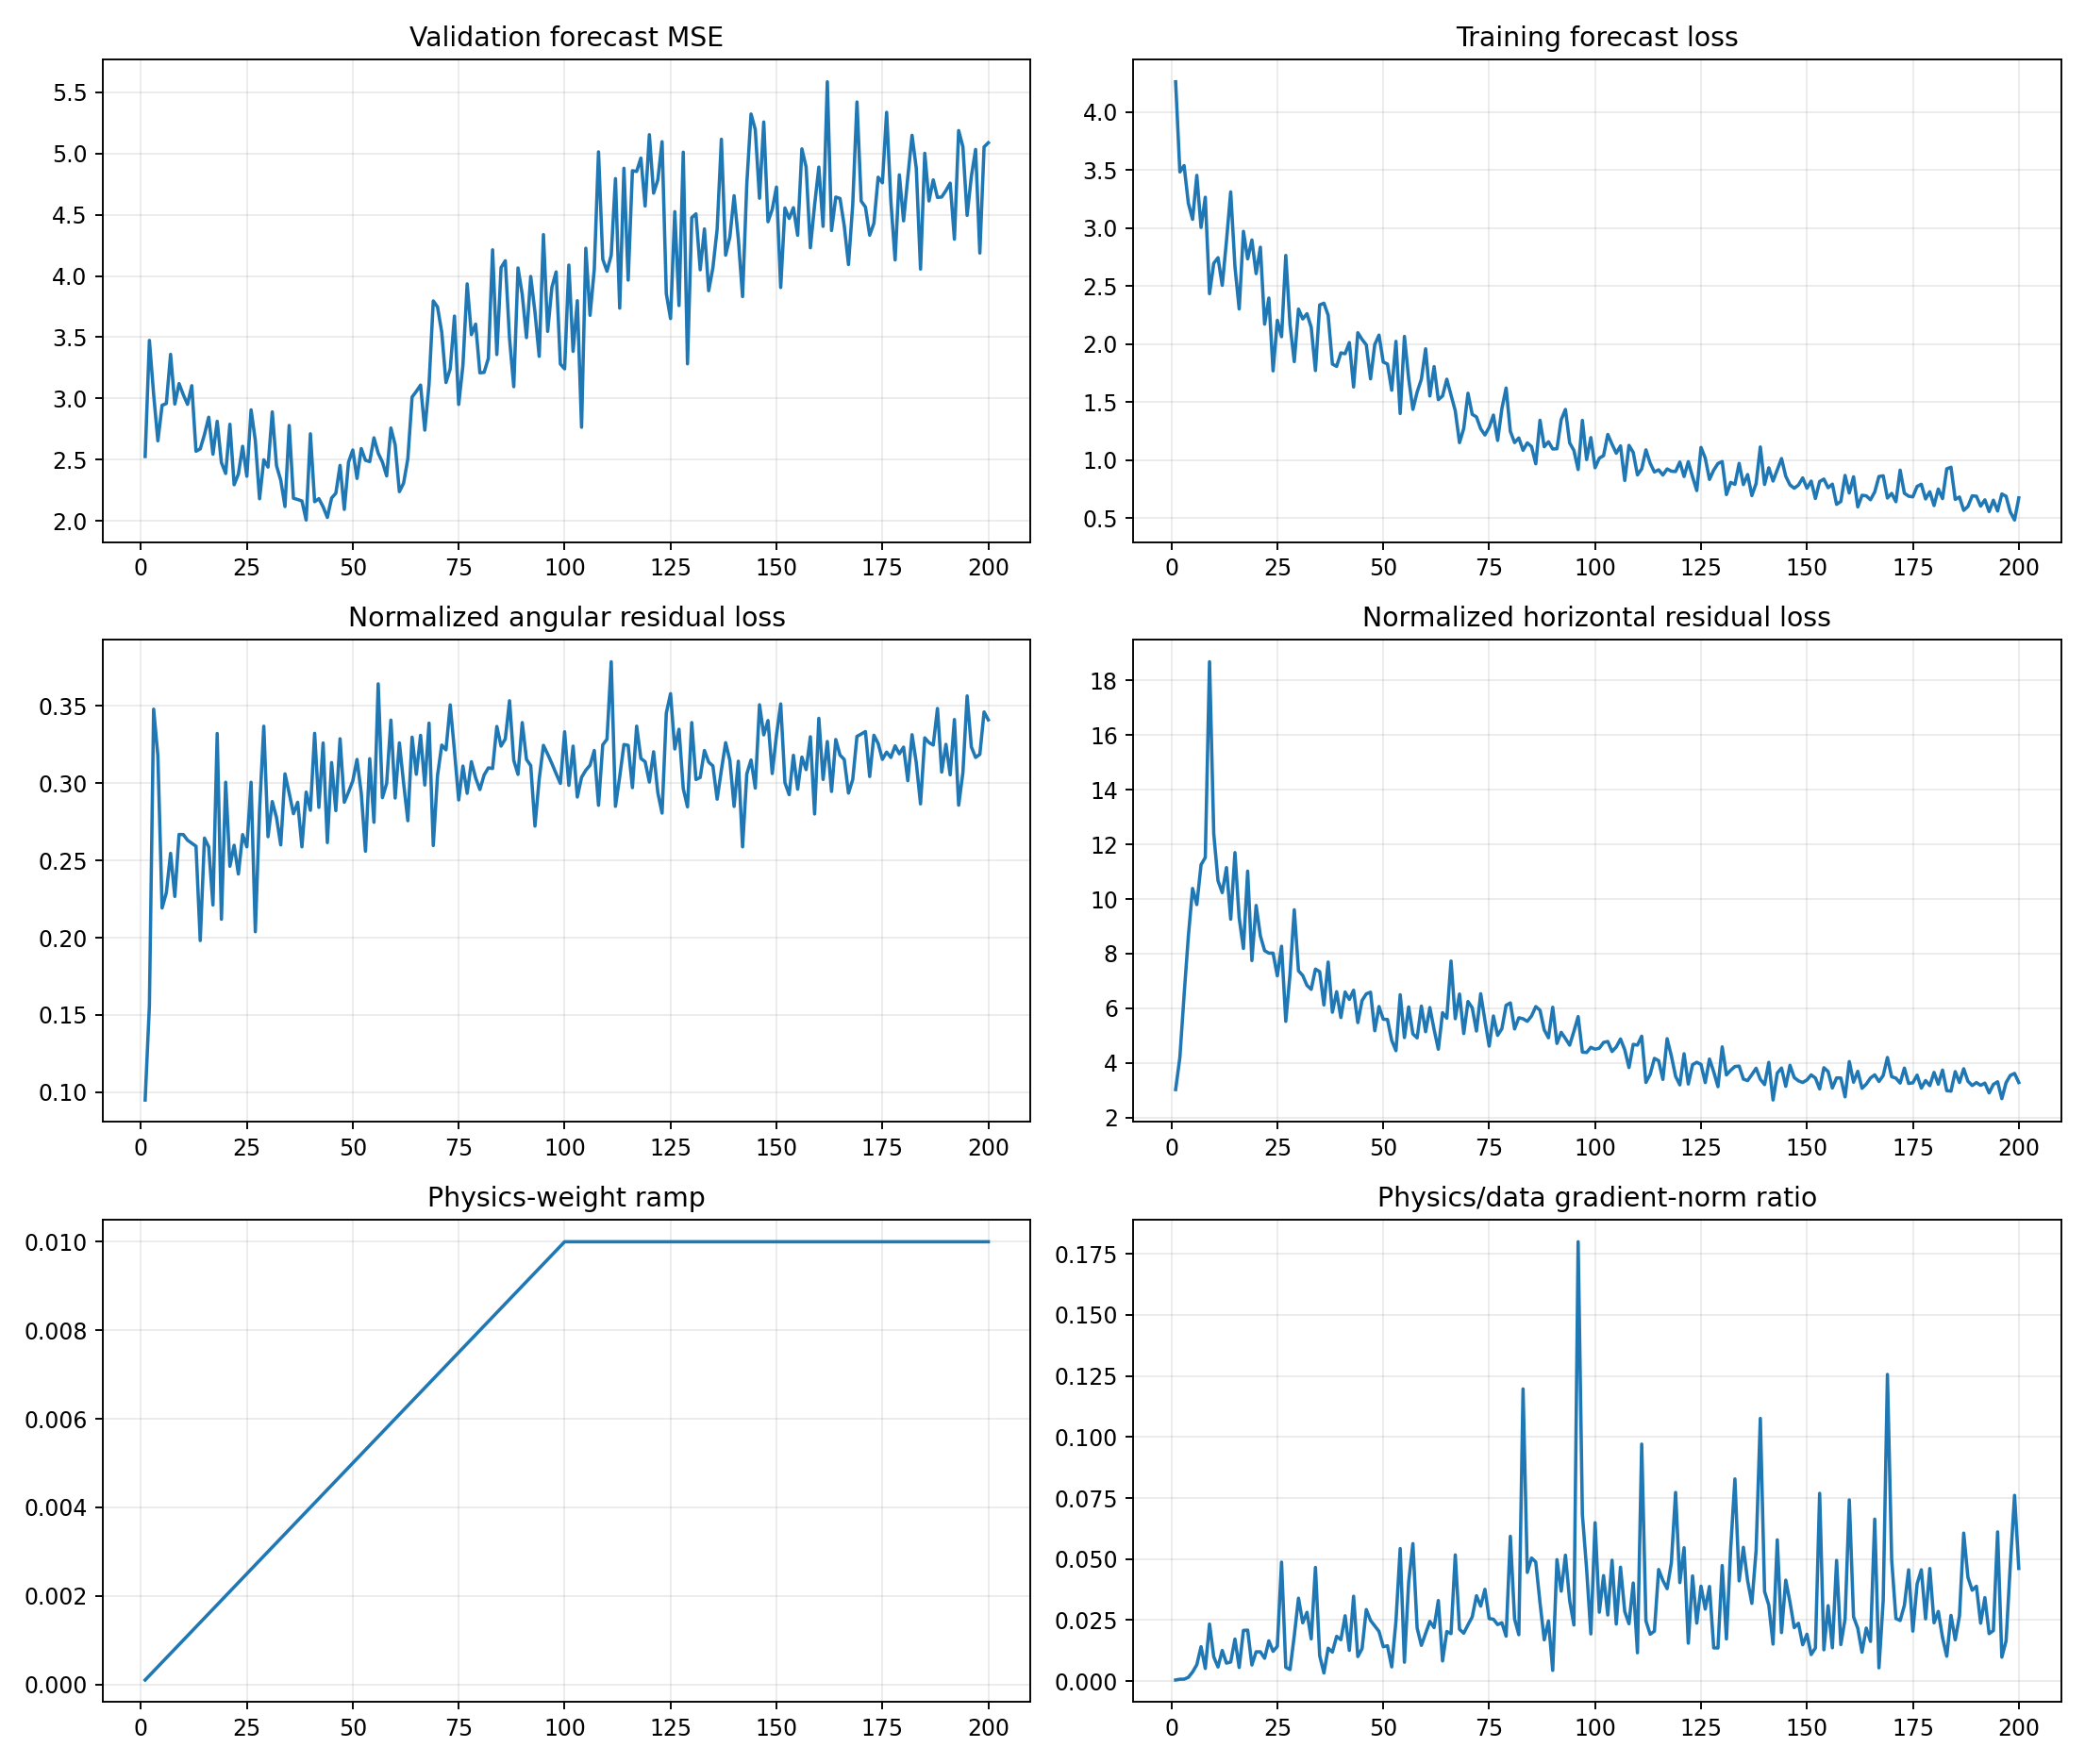

Data behind this chart, as committed beside it:
epoch, target_physics_weight, current_physics_weight, validation_forecast_mse, physics_to_data_gradient_ratio, train_total, train_data, train_cartpole_physics, train_angular_physics, train_horizontal_physics, train_a10_physics, train_a11_physics, train_a12_physics, train_a13_physics, train_data_gradient_l2, train_physics_gradient_l2
1, 0.01, 0.0001, 2.527, 0.000472, 4.261, 4.261, 3.118, 0.09495, 3.023, 2.931, 2.883, 2.915, 3.496, 0.7291, 3.441
2, 0.01, 0.0002, 3.474, 0.0007854, 3.485, 3.484, 4.353, 0.1561, 4.197, 5.332, 3.702, 3.713, 4.902, 1.893, 7.435
3, 0.01, 0.0003, 3.035, 0.0008107, 3.541, 3.539, 6.837, 0.348, 6.489, 7.464, 7.816, 4.221, 8.177, 7.888, 21.32
4, 0.01, 0.0004, 2.655, 0.001561, 3.219, 3.215, 8.949, 0.3178, 8.631, 7.467, 17.16, 4.011, 5.279, 4.502, 17.57
5, 0.01, 0.0005, 2.944, 0.003747, 3.081, 3.076, 10.61, 0.2192, 10.39, 6.359, 19.37, 4.53, 9.273, 3.73, 27.95
6, 0.01, 0.0006, 2.959, 0.006732, 3.461, 3.455, 10.02, 0.2292, 9.796, 5.871, 17.87, 7.781, 9.213, 2.521, 28.29
7, 0.01, 0.0007, 3.36, 0.01411, 3.014, 3.006, 11.51, 0.2546, 11.25, 12.84, 19.28, 9.041, 7.211, 1.681, 33.87
8, 0.01, 0.0008, 2.954, 0.005189, 3.275, 3.266, 11.75, 0.2267, 11.52, 9.976, 19.43, 5.292, 13.92, 3.513, 22.79
9, 0.01, 0.0009, 3.121, 0.0234, 2.453, 2.436, 18.95, 0.2669, 18.69, 7.627, 35.86, 7.375, 22.88, 2.772, 72.07
10, 0.01, 0.001, 3.031, 0.009921, 2.709, 2.697, 12.65, 0.2668, 12.39, 7.367, 22.89, 8.201, 11.64, 7.037, 69.82
11, 0.01, 0.0011, 2.952, 0.005797, 2.757, 2.745, 10.93, 0.2632, 10.67, 10.68, 12.86, 14.03, 7.788, 6.182, 32.58
12, 0.01, 0.0012, 3.104, 0.01256, 2.519, 2.507, 10.5, 0.2612, 10.24, 10.68, 11.34, 9.47, 9.418, 3.711, 38.85
13, 0.01, 0.0013, 2.569, 0.007379, 2.904, 2.89, 11.41, 0.2592, 11.15, 10.87, 14.72, 5.709, 14.94, 4.646, 26.37
14, 0.01, 0.0014, 2.589, 0.007834, 3.325, 3.312, 9.46, 0.1982, 9.261, 8.912, 9.38, 10.44, 8.923, 3.574, 20
15, 0.01, 0.0015, 2.706, 0.01724, 2.687, 2.669, 11.96, 0.2645, 11.7, 7.283, 19.07, 15.47, 8.327, 30.13, 346.3
16, 0.01, 0.0016, 2.847, 0.005577, 2.319, 2.304, 9.57, 0.2588, 9.311, 9.251, 10.54, 11.02, 7.868, 4.681, 16.32
17, 0.01, 0.0017, 2.545, 0.02078, 2.986, 2.972, 8.411, 0.2212, 8.189, 8.34, 11.35, 7.466, 7.044, 3.019, 36.91
18, 0.01, 0.0018, 2.814, 0.02088, 2.755, 2.735, 11.35, 0.3322, 11.02, 9.757, 14.3, 9.205, 12.94, 3.572, 41.44
19, 0.01, 0.0019, 2.477, 0.006604, 2.913, 2.898, 7.959, 0.212, 7.747, 7.404, 8.494, 6.432, 9.43, 4.185, 14.55
20, 0.01, 0.002, 2.388, 0.01202, 2.628, 2.608, 10.06, 0.3007, 9.763, 8.776, 10.16, 10.84, 11.4, 3.819, 22.96
21, 0.01, 0.0021, 2.79, 0.012, 2.854, 2.836, 8.899, 0.2463, 8.652, 8.956, 6.077, 10.61, 9.812, 6.492, 37.1
22, 0.01, 0.0022, 2.296, 0.009371, 2.191, 2.173, 8.371, 0.2599, 8.111, 9.258, 7.557, 9.448, 7.298, 4.274, 18.21
23, 0.01, 0.0023, 2.383, 0.01652, 2.416, 2.397, 8.26, 0.2413, 8.019, 7.648, 6.592, 11.9, 6.661, 2.776, 19.93
24, 0.01, 0.0024, 2.61, 0.01219, 1.79, 1.77, 8.285, 0.2668, 8.018, 8.132, 7.268, 8.888, 8.615, 3.835, 19.47
25, 0.01, 0.0025, 2.365, 0.01426, 2.224, 2.206, 7.446, 0.2588, 7.187, 7.649, 6.424, 7.139, 8.225, 3.757, 21.43
26, 0.01, 0.0026, 2.907, 0.04875, 2.087, 2.065, 8.571, 0.3007, 8.27, 8.277, 7.424, 8.474, 9.867, 4.545, 85.22
27, 0.01, 0.0027, 2.658, 0.005652, 2.78, 2.765, 5.726, 0.2039, 5.522, 8.206, 4.702, 5.95, 4.651, 11.56, 24.21
28, 0.01, 0.0028, 2.182, 0.004754, 2.191, 2.17, 7.526, 0.2828, 7.243, 6.792, 8.529, 6.419, 7.792, 15.2, 25.8
29, 0.01, 0.0029, 2.5, 0.01858, 1.879, 1.85, 9.943, 0.3369, 9.606, 9.666, 10.93, 7.199, 12.43, 4.44, 28.44
30, 0.01, 0.003, 2.44, 0.03398, 2.326, 2.303, 7.635, 0.2654, 7.37, 6.64, 8.364, 7.056, 8.703, 2.248, 25.46
31, 0.01, 0.0031, 2.89, 0.02388, 2.241, 2.218, 7.489, 0.2882, 7.201, 9.579, 5.967, 7.168, 6.87, 2.941, 22.66
32, 0.01, 0.0032, 2.452, 0.02818, 2.286, 2.263, 7.116, 0.2778, 6.838, 6.913, 5.455, 6.351, 9.323, 3.084, 27.16
33, 0.01, 0.0033, 2.333, 0.01732, 2.168, 2.145, 6.952, 0.2601, 6.692, 7.092, 5.461, 7.295, 8.861, 4.319, 22.67
34, 0.01, 0.0034, 2.118, 0.04657, 1.799, 1.773, 7.741, 0.3061, 7.435, 7.527, 6.177, 10.32, 6.586, 2.241, 30.69
35, 0.01, 0.0035, 2.779, 0.0104, 2.365, 2.338, 7.632, 0.2935, 7.338, 6.064, 7.598, 7.73, 8.541, 7.394, 21.98
36, 0.01, 0.0036, 2.186, 0.003339, 2.376, 2.353, 6.402, 0.2803, 6.122, 4.449, 8.677, 5.537, 7.22, 28.15, 26.11
37, 0.01, 0.0037, 2.176, 0.01349, 2.278, 2.249, 7.979, 0.2877, 7.691, 5.552, 6.397, 7.095, 10.96, 7.799, 28.43
38, 0.01, 0.0038, 2.164, 0.01189, 1.852, 1.829, 6.113, 0.2589, 5.854, 4.615, 6.953, 5.86, 6.483, 4.714, 14.74
39, 0.01, 0.0039, 2.008, 0.01835, 1.836, 1.809, 6.901, 0.2943, 6.607, 8.231, 4.694, 5.166, 8.881, 5.221, 24.56
40, 0.01, 0.004, 2.712, 0.01697, 1.949, 1.925, 5.941, 0.2825, 5.659, 6.417, 6.579, 4.426, 6.267, 5.054, 21.45
41, 0.01, 0.0041, 2.157, 0.02678, 1.946, 1.918, 6.929, 0.3323, 6.596, 6.293, 8.717, 5.232, 8.02, 13.05, 85.26
42, 0.01, 0.0042, 2.183, 0.0126, 2.042, 2.014, 6.608, 0.2844, 6.324, 5.778, 6.009, 6.849, 7.923, 9.031, 27.09
43, 0.01, 0.0043, 2.116, 0.03477, 1.661, 1.631, 6.987, 0.3261, 6.661, 7.243, 6.453, 5.629, 8.854, 3.377, 27.3
44, 0.01, 0.0044, 2.029, 0.01005, 2.124, 2.099, 5.736, 0.2616, 5.475, 5.152, 5.265, 6.793, 6.084, 9.132, 20.87
45, 0.01, 0.0045, 2.188, 0.0133, 2.071, 2.041, 6.598, 0.3134, 6.285, 5.794, 8.479, 4.772, 7.411, 6.618, 19.57
46, 0.01, 0.0046, 2.227, 0.02931, 2.025, 1.994, 6.809, 0.2823, 6.526, 7.138, 4.921, 10.54, 4.562, 4.212, 26.84
47, 0.01, 0.0047, 2.454, 0.02486, 1.734, 1.701, 6.918, 0.3288, 6.589, 7.214, 5.752, 6.167, 8.839, 7.854, 41.54
48, 0.01, 0.0048, 2.095, 0.02261, 2.024, 1.997, 5.463, 0.2877, 5.176, 5.624, 3.606, 5.522, 7.111, 5.243, 24.7
49, 0.01, 0.0049, 2.481, 0.02036, 2.11, 2.078, 6.356, 0.2944, 6.062, 4.368, 4.058, 9.749, 6.405, 4.324, 17.97
50, 0.01, 0.005, 2.58, 0.01411, 1.876, 1.846, 5.901, 0.3015, 5.6, 5.371, 4.008, 7.589, 6.291, 4.106, 11.58
51, 0.01, 0.0051, 2.347, 0.01448, 1.859, 1.829, 5.904, 0.3154, 5.589, 4.805, 5.778, 5.476, 7.459, 8.389, 23.82
52, 0.01, 0.0052, 2.591, 0.00582, 1.63, 1.604, 5.117, 0.2937, 4.823, 2.92, 4.311, 4.615, 8.807, 13.11, 14.67
53, 0.01, 0.0053, 2.496, 0.02461, 2.049, 2.024, 4.703, 0.256, 4.447, 5.265, 3.441, 4.126, 5.444, 4.878, 22.65
54, 0.01, 0.0054, 2.485, 0.05428, 1.44, 1.403, 6.811, 0.3159, 6.495, 6.415, 3.606, 10.04, 7.384, 3.106, 31.23
55, 0.01, 0.0055, 2.679, 0.007746, 2.096, 2.067, 5.202, 0.2748, 4.927, 7.349, 4.612, 3.867, 5.384, 11.11, 15.64
56, 0.01, 0.0056, 2.554, 0.04062, 1.74, 1.705, 6.413, 0.3644, 6.048, 6.476, 5.658, 5.568, 8.001, 4.77, 34.6
57, 0.01, 0.0057, 2.481, 0.0563, 1.469, 1.438, 5.352, 0.2907, 5.061, 5.974, 2.938, 6.952, 5.862, 3.603, 35.59
58, 0.01, 0.0058, 2.368, 0.02174, 1.617, 1.587, 5.215, 0.3, 4.915, 4.41, 4.537, 6.221, 6.249, 5.808, 21.77
59, 0.01, 0.0059, 2.759, 0.01464, 1.736, 1.698, 6.421, 0.3409, 6.08, 5.616, 4.867, 7.556, 7.729, 5.628, 13.96
60, 0.01, 0.006, 2.622, 0.01962, 1.993, 1.961, 5.431, 0.2905, 5.14, 5.58, 3.821, 5.419, 6.701, 7.922, 25.91
... 140 more rows
